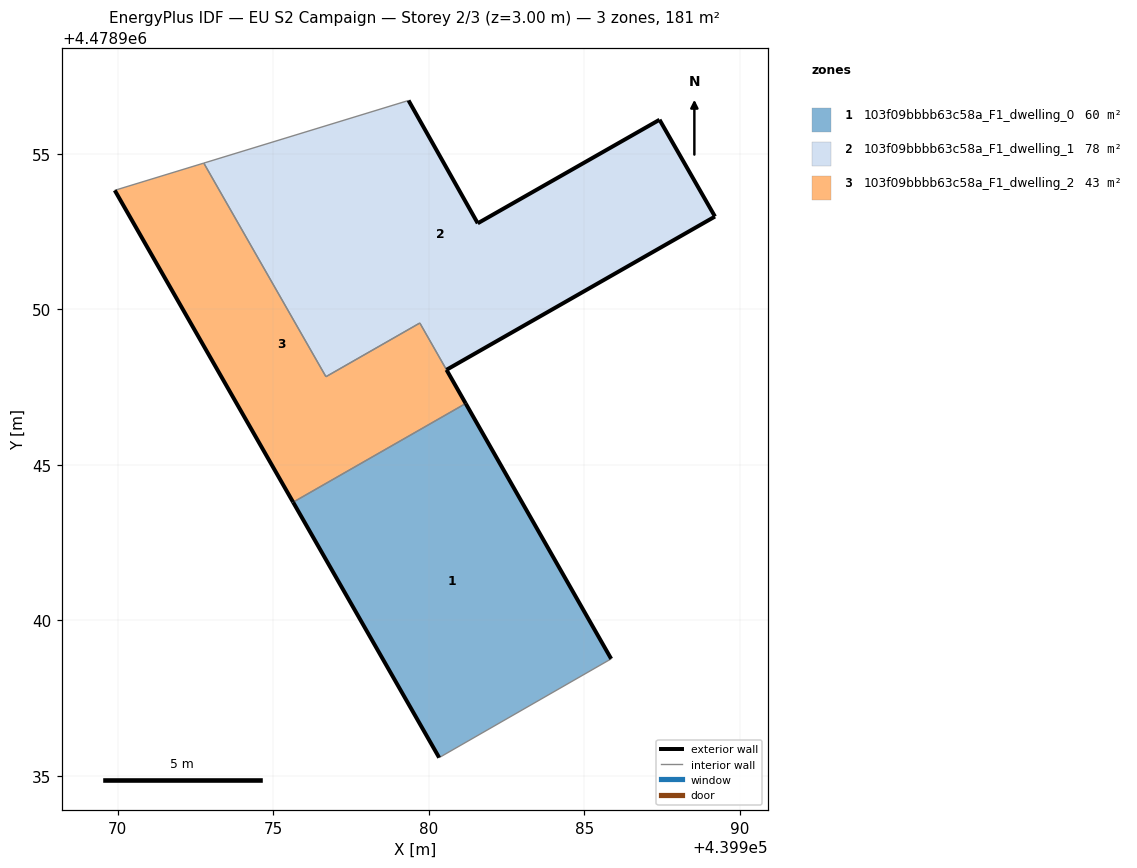
=== STOREY PLAN SPEC (per zone: floor XY polygon, exterior-wall plan segments, windows/doors) ===
zone 1: 103f09bbbb63c58a_F1_dwelling_0  (60.3 m²)
  floor: (439985.86, 4478938.76) (439981.18, 4478946.97) (439975.64, 4478943.80) (439980.33, 4478935.59)
  exterior wall: (439980.33, 4478935.59) – (439975.64, 4478943.80)  [9.5 m]
  exterior wall: (439981.18, 4478946.97) – (439985.86, 4478938.76)  [9.4 m]
  interior walls: 2
zone 2: 103f09bbbb63c58a_F1_dwelling_1  (77.6 m²)
  floor: (439989.20, 4478952.98) (439987.41, 4478956.09) (439981.57, 4478952.76) (439979.35, 4478956.71) (439972.77, 4478954.70) (439976.69, 4478947.83) (439979.71, 4478949.56) (439980.57, 4478948.05)
  exterior wall: (439979.35, 4478956.71) – (439981.57, 4478952.76)  [4.5 m]
  exterior wall: (439981.57, 4478952.76) – (439987.41, 4478956.09)  [6.7 m]
  exterior wall: (439987.41, 4478956.09) – (439989.20, 4478952.98)  [3.6 m]
  exterior wall: (439989.20, 4478952.98) – (439980.57, 4478948.05)  [9.9 m]
  interior walls: 4
zone 3: 103f09bbbb63c58a_F1_dwelling_2  (43.1 m²)
  floor: (439981.18, 4478946.97) (439979.71, 4478949.56) (439976.69, 4478947.83) (439972.77, 4478954.70) (439969.91, 4478953.82) (439975.64, 4478943.80)
  exterior wall: (439975.64, 4478943.80) – (439969.91, 4478953.82)  [11.5 m]
  exterior wall: (439980.57, 4478948.05) – (439981.18, 4478946.97)  [1.2 m]
  interior walls: 5

=== DERIVED (storey summary) ===
Building: EU S2 Campaign
Storey: 2 of 3  (floor level z = 3.00 m)
Storey gross floor area: 181.0 m²
Zones on this storey: 3
  - 103f09bbbb63c58a_F1_dwelling_0: floor 60.3 m²; exterior wall 18.9 m (56.7 m²); WWR 0.0%
  - 103f09bbbb63c58a_F1_dwelling_1: floor 77.6 m²; exterior wall 24.8 m (74.3 m²); WWR 0.0%
  - 103f09bbbb63c58a_F1_dwelling_2: floor 43.1 m²; exterior wall 12.8 m (38.4 m²); WWR 0.0%
Zone adjacency (shared interzone walls):
  - 103f09bbbb63c58a_F1_dwelling_0 ↔ 103f09bbbb63c58a_F1_dwelling_2
  - 103f09bbbb63c58a_F1_dwelling_1 ↔ 103f09bbbb63c58a_F1_dwelling_2